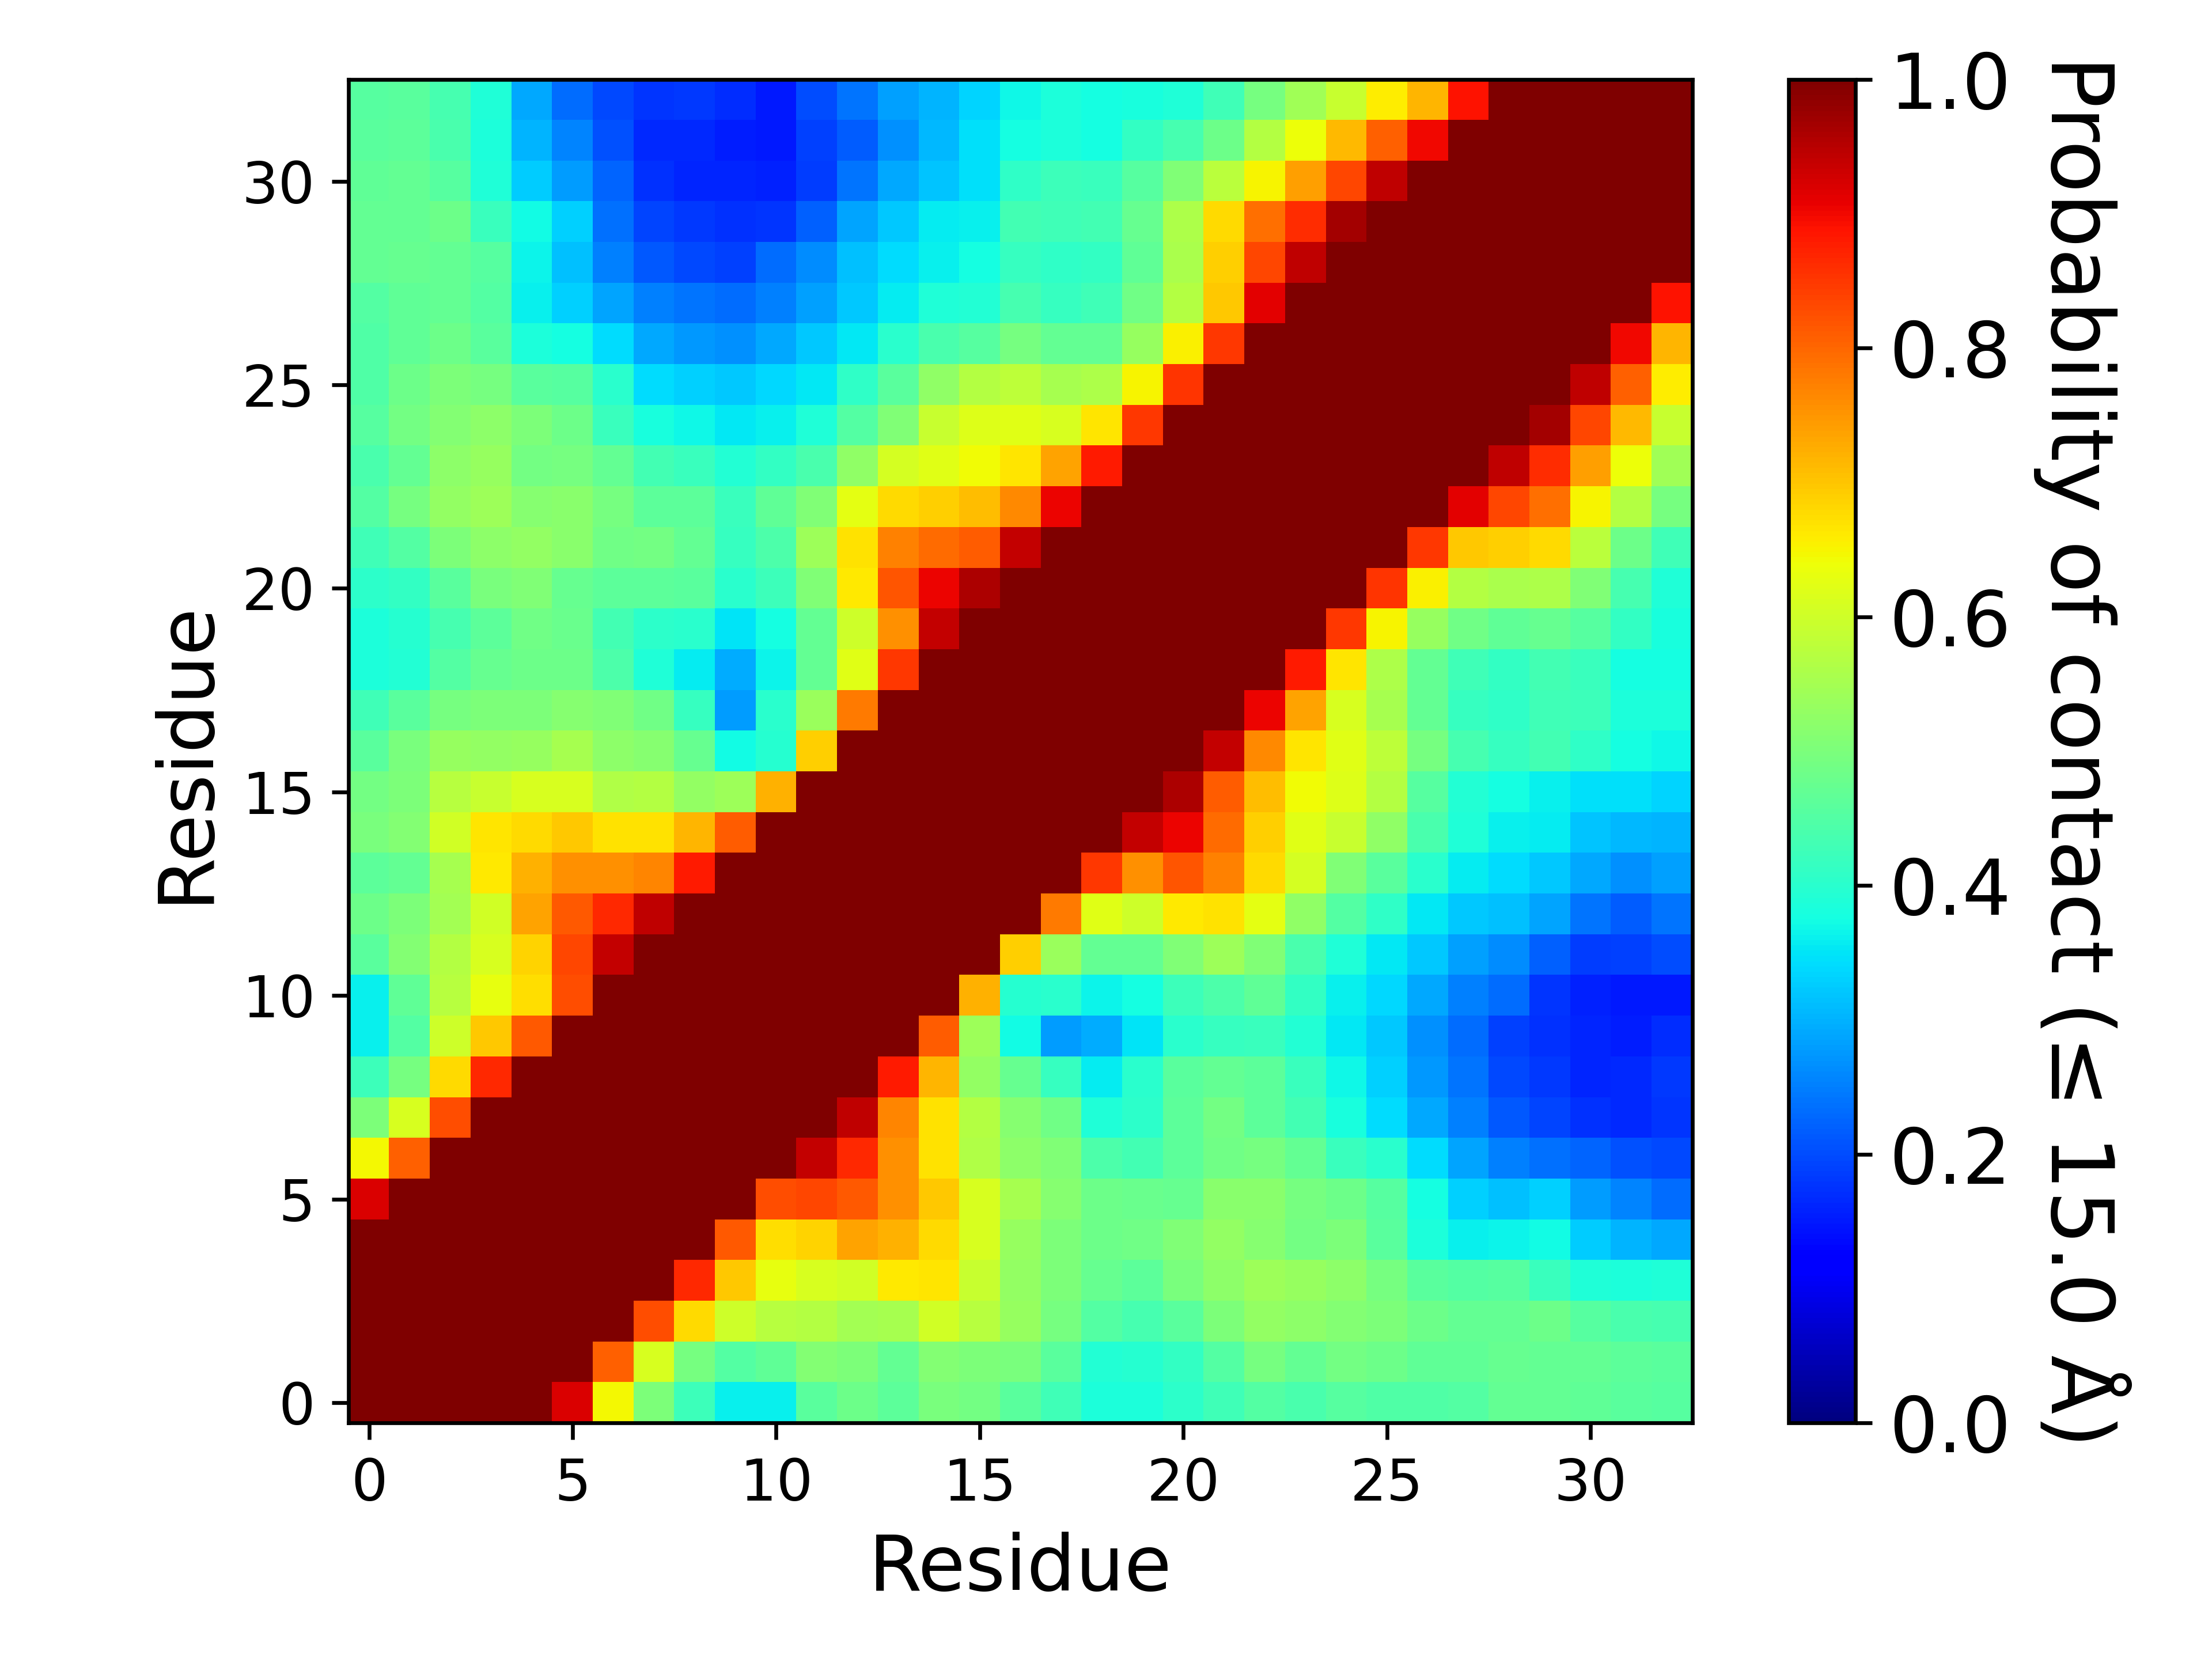

The table this chart was drawn from, first rows:
, 1, 2, 3, 4, 5, 6, 7, 8, 9, 10, 11, 12, 13, 14, 15, 16, 17, 18, 19, 20, 21, 22, 23
1, 1.0, 1.0, 1.0, 1.0, 1.0, 0.9189, 0.6471, 0.5035, 0.4231, 0.3628, 0.3594, 0.459, 0.4825, 0.4631, 0.4972, 0.4908, 0.4581, 0.4294, 0.3857, 0.3861, 0.4031, 0.4279, 0.4529
2, 1.0, 1.0, 1.0, 1.0, 1.0, 1.0, 0.8077, 0.6123, 0.4928, 0.451, 0.4676, 0.5116, 0.5007, 0.471, 0.511, 0.5022, 0.4979, 0.4591, 0.3923, 0.395, 0.4124, 0.4517, 0.4942
3, 1.0, 1.0, 1.0, 1.0, 1.0, 1.0, 1.0, 0.8268, 0.677, 0.6001, 0.574, 0.5665, 0.5485, 0.5535, 0.6045, 0.5715, 0.5328, 0.4946, 0.4511, 0.436, 0.4603, 0.5029, 0.5274
4, 1.0, 1.0, 1.0, 1.0, 1.0, 1.0, 1.0, 1.0, 0.866, 0.697, 0.6298, 0.6115, 0.6037, 0.6618, 0.6645, 0.5906, 0.5277, 0.5022, 0.4734, 0.4632, 0.4992, 0.5199, 0.5402
5, 1.0, 1.0, 1.0, 1.0, 1.0, 1.0, 1.0, 1.0, 1.0, 0.8162, 0.6751, 0.6874, 0.7347, 0.7213, 0.677, 0.6102, 0.535, 0.5027, 0.4815, 0.4845, 0.505, 0.5275, 0.5129
6, 0.9189, 1.0, 1.0, 1.0, 1.0, 1.0, 1.0, 1.0, 1.0, 1.0, 0.828, 0.8348, 0.8143, 0.7575, 0.6957, 0.6117, 0.5509, 0.5151, 0.4822, 0.477, 0.4745, 0.5188, 0.5184
7, 0.6471, 0.8077, 1.0, 1.0, 1.0, 1.0, 1.0, 1.0, 1.0, 1.0, 1.0, 0.9387, 0.865, 0.7575, 0.6711, 0.5642, 0.5205, 0.5068, 0.4419, 0.43, 0.4622, 0.4857, 0.4936
8, 0.5035, 0.6123, 0.8268, 1.0, 1.0, 1.0, 1.0, 1.0, 1.0, 1.0, 1.0, 1.0, 0.9414, 0.7682, 0.6683, 0.5674, 0.5128, 0.4872, 0.39, 0.4052, 0.4616, 0.4911, 0.4615
9, 0.4231, 0.4928, 0.677, 0.866, 1.0, 1.0, 1.0, 1.0, 1.0, 1.0, 1.0, 1.0, 1.0, 0.8808, 0.7169, 0.5286, 0.4745, 0.4175, 0.3581, 0.4008, 0.4583, 0.4707, 0.4616
10, 0.3628, 0.451, 0.6001, 0.697, 0.8162, 1.0, 1.0, 1.0, 1.0, 1.0, 1.0, 1.0, 1.0, 1.0, 0.811, 0.5409, 0.3718, 0.2792, 0.2952, 0.3499, 0.4003, 0.4169, 0.4182
11, 0.3594, 0.4676, 0.574, 0.6298, 0.6751, 0.828, 1.0, 1.0, 1.0, 1.0, 1.0, 1.0, 1.0, 1.0, 1.0, 0.719, 0.3976, 0.3995, 0.3671, 0.3762, 0.4245, 0.4427, 0.4687
12, 0.459, 0.5116, 0.5665, 0.6115, 0.6874, 0.8348, 0.9387, 1.0, 1.0, 1.0, 1.0, 1.0, 1.0, 1.0, 1.0, 1.0, 0.6901, 0.5353, 0.471, 0.4692, 0.504, 0.5392, 0.5075
13, 0.4825, 0.5007, 0.5485, 0.6037, 0.7347, 0.8143, 0.865, 0.9414, 1.0, 1.0, 1.0, 1.0, 1.0, 1.0, 1.0, 1.0, 1.0, 0.7811, 0.6245, 0.5998, 0.6602, 0.6706, 0.6261
14, 0.4631, 0.471, 0.5535, 0.6618, 0.7213, 0.7575, 0.7575, 0.7682, 0.8808, 1.0, 1.0, 1.0, 1.0, 1.0, 1.0, 1.0, 1.0, 1.0, 0.8502, 0.7549, 0.8191, 0.7714, 0.6782
15, 0.4972, 0.511, 0.6045, 0.6645, 0.677, 0.6957, 0.6711, 0.6683, 0.7169, 0.811, 1.0, 1.0, 1.0, 1.0, 1.0, 1.0, 1.0, 1.0, 1.0, 0.9407, 0.9048, 0.7936, 0.6878
16, 0.4908, 0.5022, 0.5715, 0.5906, 0.6102, 0.6117, 0.5642, 0.5674, 0.5286, 0.5409, 0.719, 1.0, 1.0, 1.0, 1.0, 1.0, 1.0, 1.0, 1.0, 1.0, 0.9593, 0.8116, 0.7093
17, 0.4581, 0.4979, 0.5328, 0.5277, 0.535, 0.5509, 0.5205, 0.5128, 0.4745, 0.3718, 0.3976, 0.6901, 1.0, 1.0, 1.0, 1.0, 1.0, 1.0, 1.0, 1.0, 1.0, 0.9406, 0.7637
18, 0.4294, 0.4591, 0.4946, 0.5022, 0.5027, 0.5151, 0.5068, 0.4872, 0.4175, 0.2792, 0.3995, 0.5353, 0.7811, 1.0, 1.0, 1.0, 1.0, 1.0, 1.0, 1.0, 1.0, 1.0, 0.9062
19, 0.3857, 0.3923, 0.4511, 0.4734, 0.4815, 0.4822, 0.4419, 0.39, 0.3581, 0.2952, 0.3671, 0.471, 0.6245, 0.8502, 1.0, 1.0, 1.0, 1.0, 1.0, 1.0, 1.0, 1.0, 1.0
20, 0.3861, 0.395, 0.436, 0.4632, 0.4845, 0.477, 0.43, 0.4052, 0.4008, 0.3499, 0.3762, 0.4692, 0.5998, 0.7549, 0.9407, 1.0, 1.0, 1.0, 1.0, 1.0, 1.0, 1.0, 1.0
21, 0.4031, 0.4124, 0.4603, 0.4992, 0.505, 0.4745, 0.4622, 0.4616, 0.4583, 0.4003, 0.4245, 0.504, 0.6602, 0.8191, 0.9048, 0.9593, 1.0, 1.0, 1.0, 1.0, 1.0, 1.0, 1.0
22, 0.4279, 0.4517, 0.5029, 0.5199, 0.5275, 0.5188, 0.4857, 0.4911, 0.4707, 0.4169, 0.4427, 0.5392, 0.6706, 0.7714, 0.7936, 0.8116, 0.9406, 1.0, 1.0, 1.0, 1.0, 1.0, 1.0
23, 0.4529, 0.4942, 0.5274, 0.5402, 0.5129, 0.5184, 0.4936, 0.4615, 0.4616, 0.4182, 0.4687, 0.5075, 0.6261, 0.6782, 0.6878, 0.7093, 0.7637, 0.9062, 1.0, 1.0, 1.0, 1.0, 1.0
24, 0.4408, 0.469, 0.5203, 0.5318, 0.4906, 0.4954, 0.4721, 0.4322, 0.4188, 0.3943, 0.4134, 0.4405, 0.5246, 0.6067, 0.6213, 0.6409, 0.6649, 0.7382, 0.882, 1.0, 1.0, 1.0, 1.0
25, 0.456, 0.4902, 0.511, 0.5206, 0.5025, 0.4824, 0.4181, 0.381, 0.3708, 0.3544, 0.3629, 0.3871, 0.4528, 0.5047, 0.5937, 0.6205, 0.6248, 0.6122, 0.6652, 0.8492, 1.0, 1.0, 1.0
26, 0.4487, 0.4828, 0.5033, 0.4945, 0.4584, 0.4533, 0.3997, 0.3429, 0.3293, 0.3219, 0.3372, 0.3547, 0.4081, 0.459, 0.5247, 0.5698, 0.5787, 0.5534, 0.5605, 0.6509, 0.8541, 1.0, 1.0
27, 0.4463, 0.4677, 0.484, 0.4608, 0.3834, 0.3776, 0.3413, 0.2926, 0.2755, 0.2684, 0.2892, 0.3214, 0.3538, 0.4014, 0.4385, 0.4534, 0.4951, 0.4719, 0.4708, 0.5351, 0.6562, 0.8485, 1.0
28, 0.4531, 0.4657, 0.4691, 0.451, 0.3624, 0.3293, 0.2875, 0.251, 0.2402, 0.2321, 0.2538, 0.2848, 0.3214, 0.3592, 0.3877, 0.3924, 0.4338, 0.4155, 0.4262, 0.4879, 0.5666, 0.6983, 0.9129
29, 0.4694, 0.4742, 0.4709, 0.4566, 0.3655, 0.3134, 0.2536, 0.2143, 0.1981, 0.1907, 0.2309, 0.2622, 0.3128, 0.3415, 0.3607, 0.3764, 0.4143, 0.4084, 0.4119, 0.4657, 0.556, 0.6889, 0.8341
30, 0.4708, 0.4726, 0.4808, 0.4213, 0.3715, 0.3304, 0.238, 0.1933, 0.1806, 0.1732, 0.1773, 0.2188, 0.2879, 0.3209, 0.3583, 0.3616, 0.4313, 0.4292, 0.4307, 0.4744, 0.5605, 0.6783, 0.7899
31, 0.465, 0.4699, 0.4533, 0.3877, 0.3277, 0.2799, 0.2235, 0.1724, 0.1613, 0.1623, 0.1597, 0.1866, 0.2408, 0.2912, 0.3182, 0.3466, 0.4073, 0.4225, 0.4206, 0.4553, 0.5063, 0.5753, 0.6511
32, 0.4581, 0.4628, 0.4409, 0.3851, 0.3016, 0.2564, 0.2055, 0.1655, 0.1644, 0.1561, 0.1502, 0.1904, 0.2153, 0.2678, 0.305, 0.3438, 0.3764, 0.3841, 0.3763, 0.4136, 0.4361, 0.4821, 0.5673
33, 0.4566, 0.4594, 0.4369, 0.3869, 0.2924, 0.2338, 0.1971, 0.1787, 0.1832, 0.1694, 0.1516, 0.2001, 0.2403, 0.2814, 0.3044, 0.332, 0.3684, 0.384, 0.3763, 0.3796, 0.389, 0.4287, 0.4928
